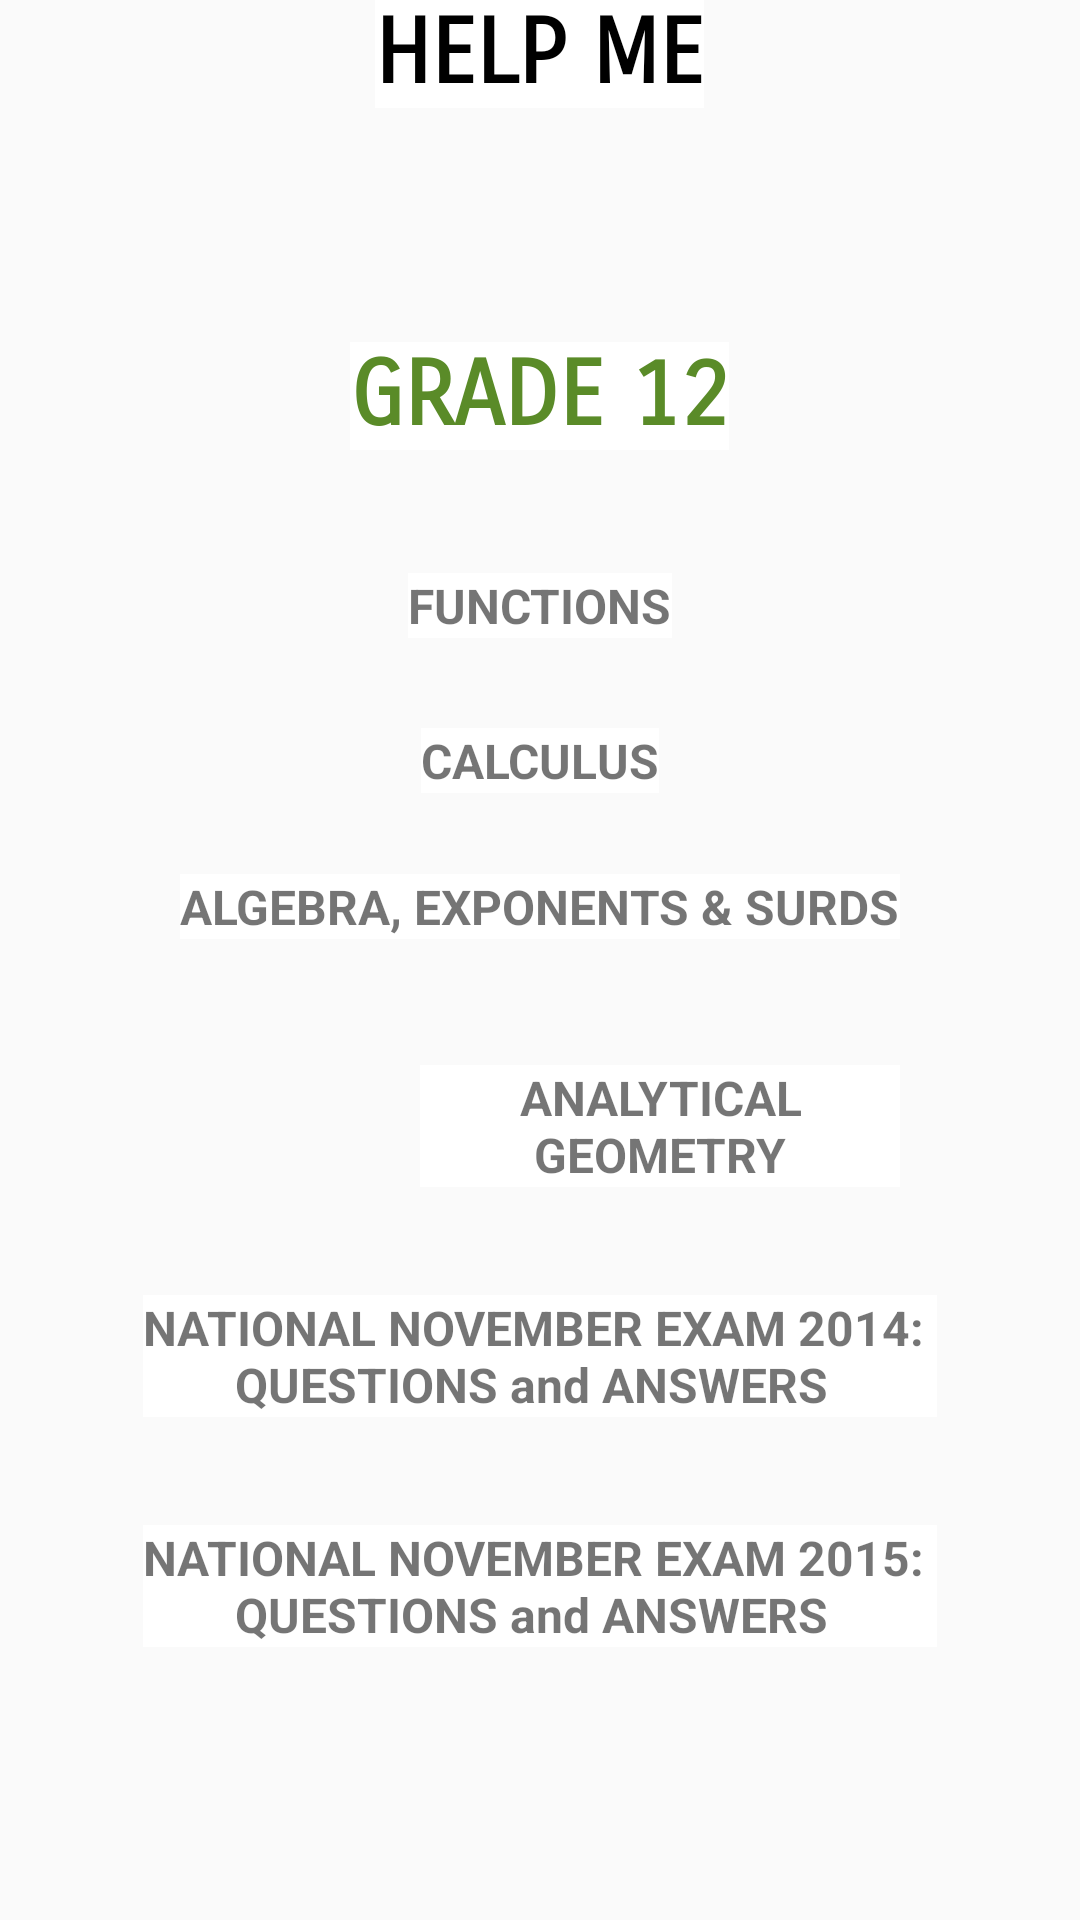

Android layout source for this screen:
<!-- AndroidManifest.xml: application theme AppTheme -->
<!-- res/layout/activity_grade12.xml -->
<?xml version="1.0" encoding="utf-8"?>
<ScrollView xmlns:android="http://schemas.android.com/apk/res/android"
    android:layout_width="wrap_content"
    android:layout_height="wrap_content"
    android:scrollbars="vertical" android:id="@+id/ScrollView">


    <RelativeLayout xmlns:android="http://schemas.android.com/apk/res/android"
        android:orientation="vertical"
        android:layout_width="match_parent"
        android:layout_height="550dp"
        android:background="@drawable/grid">
        <TextView
            android:layout_width="wrap_content"
            android:layout_height="wrap_content"
            android:textAppearance="?android:attr/textAppearanceLarge"
            android:text="@string/grade12Heading"
            android:id="@+id/grade12Heading"
            android:textStyle="bold"
            android:textSize="30sp"
            android:layout_gravity="center_horizontal"
            android:textColor="@color/green"
            android:background="@android:color/white"
            android:fontFamily="sans-serif-smallcaps"
            android:layout_above="@+id/functions"
            android:layout_centerHorizontal="true" />


        <TextView
        android:layout_width="wrap_content"
        android:layout_height="wrap_content"
        android:layout_gravity="center"
        android:textAppearance="?android:attr/textAppearanceLarge"
        android:text="@string/help"
        android:textSize="30dp"
        android:textColor="@android:color/black"
        android:fontFamily="sans-serif-smallcaps"
        android:id="@+id/HelpMe"
        android:textStyle="bold"
        android:background="@android:color/white"
        android:layout_alignParentTop="true"
        android:layout_centerHorizontal="true" />



        <ImageView
            android:layout_width="80dp"
            android:layout_height="150dp"
            android:id="@+id/imageView"
            android:src="@drawable/eyes"
            android:layout_weight="0.55"
            android:layout_gravity="center_horizontal"
            android:background="@android:color/transparent"
            android:layout_alignParentTop="true"
            android:layout_centerHorizontal="true" />



        <TextView
            android:layout_width="wrap_content"
            android:layout_height="wrap_content"
            android:text="@string/functions"
            android:textStyle="bold"
            android:onClick="onClick"
            android:textSize="16sp"
            android:clickable="true"
            android:id="@+id/functions"
            android:layout_marginTop="41dp"
            android:background="@android:color/white"
            android:layout_below="@+id/imageView"
            android:layout_centerHorizontal="true" />


        <TextView
            android:layout_width="wrap_content"
            android:layout_height="wrap_content"
            android:textStyle="bold"
            android:onClick="onClick"
            android:clickable="true"
            android:textSize="16sp"
            android:text="@string/calculus"
            android:id="@+id/calculus"
            android:background="@android:color/white"
            android:layout_marginTop="30dp"
            android:layout_below="@+id/functions"
            android:layout_centerHorizontal="true" />

        <TextView
            android:layout_width="wrap_content"
            android:layout_height="wrap_content"
            android:text="@string/notes"
            android:textStyle="bold"
            android:clickable="true"
            android:textSize="16sp"
            android:onClick="onClick"
            android:id="@+id/notes"
            android:layout_marginTop="27dp"
            android:background="@android:color/white"
            android:layout_below="@+id/calculus"
            android:layout_centerHorizontal="true" />

        <TextView
            android:layout_width="wrap_content"
            android:layout_height="wrap_content"
            android:text="@string/analyticalGeometry"
            android:textStyle="bold"
            android:clickable="true"
            android:onClick="onClick"
            android:textSize="16sp"
            android:id="@+id/analyticalGeometry"
            android:layout_marginTop="42dp"
            android:background="@android:color/white"
            android:textAlignment="center"
            android:layout_below="@+id/notes"
            android:layout_alignStart="@+id/imageView"
            android:layout_alignEnd="@+id/notes"
            android:layout_centerHorizontal="true"
            />

        <TextView
            android:layout_width="wrap_content"
            android:layout_height="wrap_content"
            android:textStyle="bold"
            android:clickable="true"
            android:onClick="onClick"
            android:textSize="16sp"
            android:text="@string/nationalExam2014"
            android:id="@+id/nationalExam2014"
            android:background="@android:color/white"
            android:layout_marginTop="36dp"
            android:layout_below="@+id/analyticalGeometry"
            android:layout_centerHorizontal="true"/>

        <TextView
            android:layout_width="wrap_content"
            android:layout_height="wrap_content"
            android:text="@string/nationalExam2015"
            android:id="@+id/nationalExam2015"
            android:textStyle="bold"
            android:textSize="16sp"
            android:onClick="onClick"
            android:clickable="true"
            android:background="@android:color/white"
            android:layout_marginTop="36dp"
            android:layout_below="@+id/nationalExam2014"
            android:layout_centerHorizontal="true"/>

    </RelativeLayout>
</ScrollView>
<!-- resources referenced by this layout -->
<resources>
  <color name="green">#5a8b28</color>
  <string name="analyticalGeometry">ANALYTICAL GEOMETRY</string>
  <string name="calculus">CALCULUS</string>
  <string name="functions">FUNCTIONS</string>
  <string name="grade12Heading">GRADE 12</string>
  <string name="help">HELP ME</string>
  <string name="nationalExam2014">NATIONAL NOVEMBER EXAM 2014: \n\t\t\t\t QUESTIONS and ANSWERS</string>
  <string name="nationalExam2015">NATIONAL NOVEMBER EXAM 2015: \n\t\t\t\t QUESTIONS and ANSWERS</string>
  <string name="notes">ALGEBRA, EXPONENTS &amp; SURDS</string>
  <style name="AppTheme" parent="Theme.AppCompat.Light.NoActionBar">
          
          <item name="colorPrimary">@color/colorPrimary</item>
          <item name="colorPrimaryDark">@color/colorPrimaryLight</item>
          <item name="colorAccent">@color/colorAccent</item>
  
      </style>
  <color name="colorPrimary">@color/black</color>
  <color name="colorPrimaryLight">#303F9F</color>
  <color name="colorAccent">#09030303</color>
  <color name="black">#19191b</color>
</resources>
